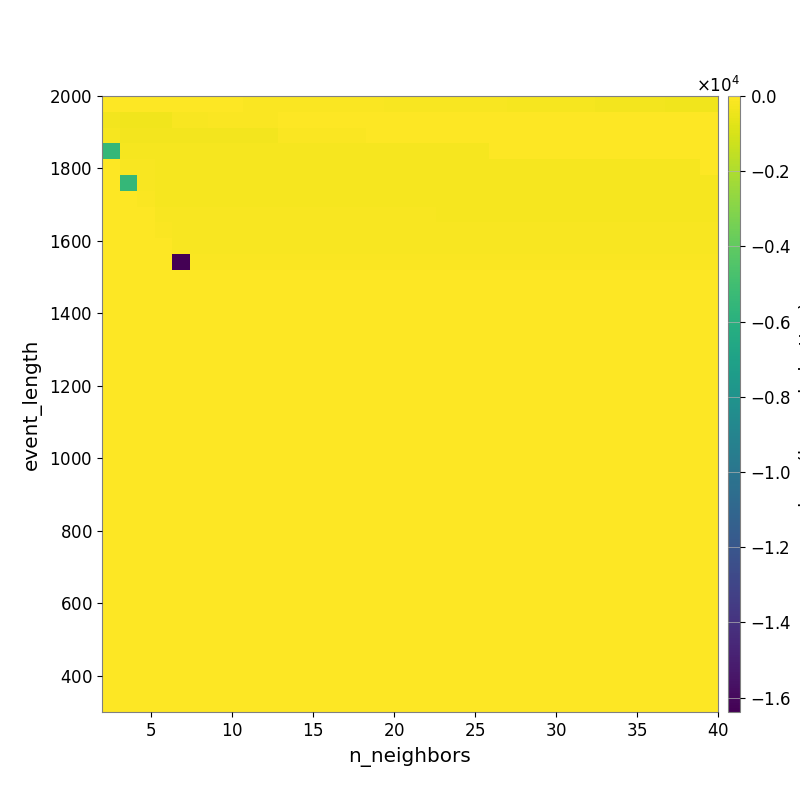

The data file committed next to this chart (first rows):
-2.335638507723544421e+01, -2.650790667679869372e+01, -3.242587506793073970e+01, -4.226298735106890803e+01, -4.597448037834047341e+01, -5.171049490088579148e+01, -5.542745927761440328e+01, -6.144849657571388235e+01, -7.063057855163785348e+01, -7.333875869586064766e+01, -7.954912036856714508e+01, -8.918953079267585338e+01, -9.447503707180837296e+01, -1.047414197120346557e+02, -1.144015729105849033e+02, -1.221483352099389350e+02, -1.286141625418185015e+02, -1.378179894374144965e+02, -1.465491925877707047e+02, -1.614312494933296023e+02, -1.717750833791012894e+02, -1.787579222612814362e+02, -1.867177043274903383e+02, -1.970544939751020763e+02
-3.102323288350269195e+02, -3.640853475340044838e+02, -3.640853475340044838e+02, -3.640853475340044838e+02, -1.675910125199136473e+02, -1.387349659803979307e+02, -1.032754634335262267e+02, -1.032754634335262267e+02, -1.032754634335262267e+02, -1.032754634335262267e+02, -4.420334302577120411e+01, -4.420334302577120411e+01, -3.677790919820885307e+01, -3.677790919820885307e+01, -3.748814095545820635e+01, -2.667531958194525288e+01, -2.093828585958694433e+01, -2.370665020857859062e+01, -2.361705645487328553e+01, -2.506700886875854195e+01, -2.579677372101515331e+01, -2.487562465340072393e+01, -2.558751883228080715e+01, -2.631753126617582694e+01
-1.974579788390017256e+02, -2.629833300745257247e+02, -2.629833300745257247e+02, -2.629833300745257247e+02, -2.629833300745257247e+02, -2.629833300745257247e+02, -2.629833300745257247e+02, -2.629833300745257247e+02, -2.629833300745257247e+02, -2.629833300745257247e+02, -9.842256875589774268e+01, -9.842256875589774268e+01, -9.842256875589774268e+01, -9.842256875589774268e+01, -9.842256875589774268e+01, -2.903381958835640120e+01, -2.903381958835640120e+01, -1.195561720121115989e+01, -1.195561720121115989e+01, -1.195561720121115989e+01, -1.195561720121115989e+01, -1.195561720121115989e+01, -1.162115890283464026e+01, -1.162115890283464026e+01
-5.461248408635457054e+03, -2.146805228222121968e+02, -2.146805228222121968e+02, -2.146805228222121968e+02, -2.146805228222121968e+02, -2.146805228222121968e+02, -2.146805228222121968e+02, -2.146805228222121968e+02, -2.146805228222121968e+02, -2.146805228222121968e+02, -2.146805228222121968e+02, -2.146805228222121968e+02, -2.146805228222121968e+02, -2.146805228222121968e+02, -2.146805228222121968e+02, -2.146805228222121968e+02, -2.146805228222121968e+02, -2.146805228222121968e+02, -2.146805228222121968e+02, -2.146805228222121968e+02, -2.146805228222121968e+02, -2.146805228222121968e+02, -1.564406210490258431e+01, -1.564406210490258431e+01
0.000000000000000000e+00, -1.422866651038859800e+02, -1.899126200695849036e+02, -2.146805228222121968e+02, -2.146805228222121968e+02, -2.146805228222121968e+02, -2.146805228222121968e+02, -2.146805228222121968e+02, -2.146805228222121968e+02, -2.146805228222121968e+02, -2.146805228222121968e+02, -2.146805228222121968e+02, -2.146805228222121968e+02, -2.146805228222121968e+02, -2.146805228222121968e+02, -2.146805228222121968e+02, -2.146805228222121968e+02, -2.146805228222121968e+02, -2.146805228222121968e+02, -2.146805228222121968e+02, -2.146805228222121968e+02, -2.146805228222121968e+02, -2.146805228222121968e+02, -2.146805228222121968e+02
0.000000000000000000e+00, -5.461248408635457054e+03, -1.681289366618358940e+02, -2.146805228222121968e+02, -2.146805228222121968e+02, -2.146805228222121968e+02, -2.146805228222121968e+02, -2.146805228222121968e+02, -2.146805228222121968e+02, -2.146805228222121968e+02, -2.146805228222121968e+02, -2.146805228222121968e+02, -2.146805228222121968e+02, -2.146805228222121968e+02, -2.146805228222121968e+02, -2.146805228222121968e+02, -2.146805228222121968e+02, -2.146805228222121968e+02, -2.146805228222121968e+02, -2.146805228222121968e+02, -2.146805228222121968e+02, -2.146805228222121968e+02, -2.146805228222121968e+02, -2.146805228222121968e+02
0.000000000000000000e+00, 0.000000000000000000e+00, -9.493490481476071352e+01, -2.146805228222121968e+02, -2.146805228222121968e+02, -2.146805228222121968e+02, -2.146805228222121968e+02, -2.146805228222121968e+02, -2.146805228222121968e+02, -2.146805228222121968e+02, -2.146805228222121968e+02, -2.146805228222121968e+02, -2.146805228222121968e+02, -2.146805228222121968e+02, -2.146805228222121968e+02, -2.146805228222121968e+02, -2.146805228222121968e+02, -2.146805228222121968e+02, -2.146805228222121968e+02, -2.146805228222121968e+02, -2.146805228222121968e+02, -2.146805228222121968e+02, -2.146805228222121968e+02, -2.146805228222121968e+02
0.000000000000000000e+00, 0.000000000000000000e+00, 0.000000000000000000e+00, -1.676542195106254098e+02, -1.676542195106254098e+02, -1.676542195106254098e+02, -1.676542195106254098e+02, -1.676542195106254098e+02, -1.676542195106254098e+02, -1.676542195106254098e+02, -1.676542195106254098e+02, -1.676542195106254098e+02, -1.676542195106254098e+02, -1.676542195106254098e+02, -1.676542195106254098e+02, -1.676542195106254098e+02, -1.676542195106254098e+02, -1.676542195106254098e+02, -1.676542195106254098e+02, -1.955847446059260619e+02, -1.955847446059260619e+02, -1.955847446059260619e+02, -1.955847446059260619e+02, -1.955847446059260619e+02
0.000000000000000000e+00, 0.000000000000000000e+00, 0.000000000000000000e+00, -1.098608249460706787e+02, -1.676542195106254098e+02, -1.676542195106254098e+02, -1.676542195106254098e+02, -1.676542195106254098e+02, -1.676542195106254098e+02, -1.676542195106254098e+02, -1.676542195106254098e+02, -1.676542195106254098e+02, -1.676542195106254098e+02, -1.676542195106254098e+02, -1.676542195106254098e+02, -1.676542195106254098e+02, -1.676542195106254098e+02, -1.676542195106254098e+02, -1.676542195106254098e+02, -1.676542195106254098e+02, -1.676542195106254098e+02, -1.676542195106254098e+02, -1.676542195106254098e+02, -1.676542195106254098e+02
0.000000000000000000e+00, 0.000000000000000000e+00, 0.000000000000000000e+00, 0.000000000000000000e+00, -1.510804027214687721e+02, -1.510804027214687721e+02, -1.510804027214687721e+02, -1.510804027214687721e+02, -1.510804027214687721e+02, -1.510804027214687721e+02, -1.510804027214687721e+02, -1.510804027214687721e+02, -1.510804027214687721e+02, -1.510804027214687721e+02, -1.510804027214687721e+02, -1.510804027214687721e+02, -1.510804027214687721e+02, -1.510804027214687721e+02, -1.510804027214687721e+02, -1.510804027214687721e+02, -1.510804027214687721e+02, -1.510804027214687721e+02, -1.510804027214687721e+02, -1.510804027214687721e+02
0.000000000000000000e+00, 0.000000000000000000e+00, 0.000000000000000000e+00, 0.000000000000000000e+00, -1.638399954795837402e+04, -7.541774800970823378e+01, -7.541774800970823378e+01, -7.541774800970823378e+01, -7.541774800970823378e+01, -7.541774800970823378e+01, -7.541774800970823378e+01, -7.541774800970823378e+01, -7.541774800970823378e+01, -7.541774800970823378e+01, -7.541774800970823378e+01, -7.541774800970823378e+01, -7.541774800970823378e+01, -7.541774800970823378e+01, -7.541774800970823378e+01, -7.541774800970823378e+01, -7.541774800970823378e+01, -7.541774800970823378e+01, -7.541774800970823378e+01, -7.541774800970823378e+01
0.000000000000000000e+00, 0.000000000000000000e+00, 0.000000000000000000e+00, 0.000000000000000000e+00, 0.000000000000000000e+00, 0.000000000000000000e+00, 0.000000000000000000e+00, 0.000000000000000000e+00, 0.000000000000000000e+00, 0.000000000000000000e+00, 0.000000000000000000e+00, 0.000000000000000000e+00, 0.000000000000000000e+00, 0.000000000000000000e+00, 0.000000000000000000e+00, 0.000000000000000000e+00, 0.000000000000000000e+00, 0.000000000000000000e+00, 0.000000000000000000e+00, 0.000000000000000000e+00, 0.000000000000000000e+00, 0.000000000000000000e+00, 0.000000000000000000e+00, 0.000000000000000000e+00
0.000000000000000000e+00, 0.000000000000000000e+00, 0.000000000000000000e+00, 0.000000000000000000e+00, 0.000000000000000000e+00, 0.000000000000000000e+00, 0.000000000000000000e+00, 0.000000000000000000e+00, 0.000000000000000000e+00, 0.000000000000000000e+00, 0.000000000000000000e+00, 0.000000000000000000e+00, 0.000000000000000000e+00, 0.000000000000000000e+00, 0.000000000000000000e+00, 0.000000000000000000e+00, 0.000000000000000000e+00, 0.000000000000000000e+00, 0.000000000000000000e+00, 0.000000000000000000e+00, 0.000000000000000000e+00, 0.000000000000000000e+00, 0.000000000000000000e+00, 0.000000000000000000e+00
0.000000000000000000e+00, 0.000000000000000000e+00, 0.000000000000000000e+00, 0.000000000000000000e+00, 0.000000000000000000e+00, 0.000000000000000000e+00, 0.000000000000000000e+00, 0.000000000000000000e+00, 0.000000000000000000e+00, 0.000000000000000000e+00, 0.000000000000000000e+00, 0.000000000000000000e+00, 0.000000000000000000e+00, 0.000000000000000000e+00, 0.000000000000000000e+00, 0.000000000000000000e+00, 0.000000000000000000e+00, 0.000000000000000000e+00, 0.000000000000000000e+00, 0.000000000000000000e+00, 0.000000000000000000e+00, 0.000000000000000000e+00, 0.000000000000000000e+00, 0.000000000000000000e+00
0.000000000000000000e+00, 0.000000000000000000e+00, 0.000000000000000000e+00, 0.000000000000000000e+00, 0.000000000000000000e+00, 0.000000000000000000e+00, 0.000000000000000000e+00, 0.000000000000000000e+00, 0.000000000000000000e+00, 0.000000000000000000e+00, 0.000000000000000000e+00, 0.000000000000000000e+00, 0.000000000000000000e+00, 0.000000000000000000e+00, 0.000000000000000000e+00, 0.000000000000000000e+00, 0.000000000000000000e+00, 0.000000000000000000e+00, 0.000000000000000000e+00, 0.000000000000000000e+00, 0.000000000000000000e+00, 0.000000000000000000e+00, 0.000000000000000000e+00, 0.000000000000000000e+00
0.000000000000000000e+00, 0.000000000000000000e+00, 0.000000000000000000e+00, 0.000000000000000000e+00, 0.000000000000000000e+00, 0.000000000000000000e+00, 0.000000000000000000e+00, 0.000000000000000000e+00, 0.000000000000000000e+00, 0.000000000000000000e+00, 0.000000000000000000e+00, 0.000000000000000000e+00, 0.000000000000000000e+00, 0.000000000000000000e+00, 0.000000000000000000e+00, 0.000000000000000000e+00, 0.000000000000000000e+00, 0.000000000000000000e+00, 0.000000000000000000e+00, 0.000000000000000000e+00, 0.000000000000000000e+00, 0.000000000000000000e+00, 0.000000000000000000e+00, 0.000000000000000000e+00
0.000000000000000000e+00, 0.000000000000000000e+00, 0.000000000000000000e+00, 0.000000000000000000e+00, 0.000000000000000000e+00, 0.000000000000000000e+00, 0.000000000000000000e+00, 0.000000000000000000e+00, 0.000000000000000000e+00, 0.000000000000000000e+00, 0.000000000000000000e+00, 0.000000000000000000e+00, 0.000000000000000000e+00, 0.000000000000000000e+00, 0.000000000000000000e+00, 0.000000000000000000e+00, 0.000000000000000000e+00, 0.000000000000000000e+00, 0.000000000000000000e+00, 0.000000000000000000e+00, 0.000000000000000000e+00, 0.000000000000000000e+00, 0.000000000000000000e+00, 0.000000000000000000e+00
0.000000000000000000e+00, 0.000000000000000000e+00, 0.000000000000000000e+00, 0.000000000000000000e+00, 0.000000000000000000e+00, 0.000000000000000000e+00, 0.000000000000000000e+00, 0.000000000000000000e+00, 0.000000000000000000e+00, 0.000000000000000000e+00, 0.000000000000000000e+00, 0.000000000000000000e+00, 0.000000000000000000e+00, 0.000000000000000000e+00, 0.000000000000000000e+00, 0.000000000000000000e+00, 0.000000000000000000e+00, 0.000000000000000000e+00, 0.000000000000000000e+00, 0.000000000000000000e+00, 0.000000000000000000e+00, 0.000000000000000000e+00, 0.000000000000000000e+00, 0.000000000000000000e+00
0.000000000000000000e+00, 0.000000000000000000e+00, 0.000000000000000000e+00, 0.000000000000000000e+00, 0.000000000000000000e+00, 0.000000000000000000e+00, 0.000000000000000000e+00, 0.000000000000000000e+00, 0.000000000000000000e+00, 0.000000000000000000e+00, 0.000000000000000000e+00, 0.000000000000000000e+00, 0.000000000000000000e+00, 0.000000000000000000e+00, 0.000000000000000000e+00, 0.000000000000000000e+00, 0.000000000000000000e+00, 0.000000000000000000e+00, 0.000000000000000000e+00, 0.000000000000000000e+00, 0.000000000000000000e+00, 0.000000000000000000e+00, 0.000000000000000000e+00, 0.000000000000000000e+00
0.000000000000000000e+00, 0.000000000000000000e+00, 0.000000000000000000e+00, 0.000000000000000000e+00, 0.000000000000000000e+00, 0.000000000000000000e+00, 0.000000000000000000e+00, 0.000000000000000000e+00, 0.000000000000000000e+00, 0.000000000000000000e+00, 0.000000000000000000e+00, 0.000000000000000000e+00, 0.000000000000000000e+00, 0.000000000000000000e+00, 0.000000000000000000e+00, 0.000000000000000000e+00, 0.000000000000000000e+00, 0.000000000000000000e+00, 0.000000000000000000e+00, 0.000000000000000000e+00, 0.000000000000000000e+00, 0.000000000000000000e+00, 0.000000000000000000e+00, 0.000000000000000000e+00
0.000000000000000000e+00, 0.000000000000000000e+00, 0.000000000000000000e+00, 0.000000000000000000e+00, 0.000000000000000000e+00, 0.000000000000000000e+00, 0.000000000000000000e+00, 0.000000000000000000e+00, 0.000000000000000000e+00, 0.000000000000000000e+00, 0.000000000000000000e+00, 0.000000000000000000e+00, 0.000000000000000000e+00, 0.000000000000000000e+00, 0.000000000000000000e+00, 0.000000000000000000e+00, 0.000000000000000000e+00, 0.000000000000000000e+00, 0.000000000000000000e+00, 0.000000000000000000e+00, 0.000000000000000000e+00, 0.000000000000000000e+00, 0.000000000000000000e+00, 0.000000000000000000e+00
0.000000000000000000e+00, 0.000000000000000000e+00, 0.000000000000000000e+00, 0.000000000000000000e+00, 0.000000000000000000e+00, 0.000000000000000000e+00, 0.000000000000000000e+00, 0.000000000000000000e+00, 0.000000000000000000e+00, 0.000000000000000000e+00, 0.000000000000000000e+00, 0.000000000000000000e+00, 0.000000000000000000e+00, 0.000000000000000000e+00, 0.000000000000000000e+00, 0.000000000000000000e+00, 0.000000000000000000e+00, 0.000000000000000000e+00, 0.000000000000000000e+00, 0.000000000000000000e+00, 0.000000000000000000e+00, 0.000000000000000000e+00, 0.000000000000000000e+00, 0.000000000000000000e+00
0.000000000000000000e+00, 0.000000000000000000e+00, 0.000000000000000000e+00, 0.000000000000000000e+00, 0.000000000000000000e+00, 0.000000000000000000e+00, 0.000000000000000000e+00, 0.000000000000000000e+00, 0.000000000000000000e+00, 0.000000000000000000e+00, 0.000000000000000000e+00, 0.000000000000000000e+00, 0.000000000000000000e+00, 0.000000000000000000e+00, 0.000000000000000000e+00, 0.000000000000000000e+00, 0.000000000000000000e+00, 0.000000000000000000e+00, 0.000000000000000000e+00, 0.000000000000000000e+00, 0.000000000000000000e+00, 0.000000000000000000e+00, 0.000000000000000000e+00, 0.000000000000000000e+00
0.000000000000000000e+00, 0.000000000000000000e+00, 0.000000000000000000e+00, 0.000000000000000000e+00, 0.000000000000000000e+00, 0.000000000000000000e+00, 0.000000000000000000e+00, 0.000000000000000000e+00, 0.000000000000000000e+00, 0.000000000000000000e+00, 0.000000000000000000e+00, 0.000000000000000000e+00, 0.000000000000000000e+00, 0.000000000000000000e+00, 0.000000000000000000e+00, 0.000000000000000000e+00, 0.000000000000000000e+00, 0.000000000000000000e+00, 0.000000000000000000e+00, 0.000000000000000000e+00, 0.000000000000000000e+00, 0.000000000000000000e+00, 0.000000000000000000e+00, 0.000000000000000000e+00
0.000000000000000000e+00, 0.000000000000000000e+00, 0.000000000000000000e+00, 0.000000000000000000e+00, 0.000000000000000000e+00, 0.000000000000000000e+00, 0.000000000000000000e+00, 0.000000000000000000e+00, 0.000000000000000000e+00, 0.000000000000000000e+00, 0.000000000000000000e+00, 0.000000000000000000e+00, 0.000000000000000000e+00, 0.000000000000000000e+00, 0.000000000000000000e+00, 0.000000000000000000e+00, 0.000000000000000000e+00, 0.000000000000000000e+00, 0.000000000000000000e+00, 0.000000000000000000e+00, 0.000000000000000000e+00, 0.000000000000000000e+00, 0.000000000000000000e+00, 0.000000000000000000e+00
0.000000000000000000e+00, 0.000000000000000000e+00, 0.000000000000000000e+00, 0.000000000000000000e+00, 0.000000000000000000e+00, 0.000000000000000000e+00, 0.000000000000000000e+00, 0.000000000000000000e+00, 0.000000000000000000e+00, 0.000000000000000000e+00, 0.000000000000000000e+00, 0.000000000000000000e+00, 0.000000000000000000e+00, 0.000000000000000000e+00, 0.000000000000000000e+00, 0.000000000000000000e+00, 0.000000000000000000e+00, 0.000000000000000000e+00, 0.000000000000000000e+00, 0.000000000000000000e+00, 0.000000000000000000e+00, 0.000000000000000000e+00, 0.000000000000000000e+00, 0.000000000000000000e+00
0.000000000000000000e+00, 0.000000000000000000e+00, 0.000000000000000000e+00, 0.000000000000000000e+00, 0.000000000000000000e+00, 0.000000000000000000e+00, 0.000000000000000000e+00, 0.000000000000000000e+00, 0.000000000000000000e+00, 0.000000000000000000e+00, 0.000000000000000000e+00, 0.000000000000000000e+00, 0.000000000000000000e+00, 0.000000000000000000e+00, 0.000000000000000000e+00, 0.000000000000000000e+00, 0.000000000000000000e+00, 0.000000000000000000e+00, 0.000000000000000000e+00, 0.000000000000000000e+00, 0.000000000000000000e+00, 0.000000000000000000e+00, 0.000000000000000000e+00, 0.000000000000000000e+00
0.000000000000000000e+00, 0.000000000000000000e+00, 0.000000000000000000e+00, 0.000000000000000000e+00, 0.000000000000000000e+00, 0.000000000000000000e+00, 0.000000000000000000e+00, 0.000000000000000000e+00, 0.000000000000000000e+00, 0.000000000000000000e+00, 0.000000000000000000e+00, 0.000000000000000000e+00, 0.000000000000000000e+00, 0.000000000000000000e+00, 0.000000000000000000e+00, 0.000000000000000000e+00, 0.000000000000000000e+00, 0.000000000000000000e+00, 0.000000000000000000e+00, 0.000000000000000000e+00, 0.000000000000000000e+00, 0.000000000000000000e+00, 0.000000000000000000e+00, 0.000000000000000000e+00
0.000000000000000000e+00, 0.000000000000000000e+00, 0.000000000000000000e+00, 0.000000000000000000e+00, 0.000000000000000000e+00, 0.000000000000000000e+00, 0.000000000000000000e+00, 0.000000000000000000e+00, 0.000000000000000000e+00, 0.000000000000000000e+00, 0.000000000000000000e+00, 0.000000000000000000e+00, 0.000000000000000000e+00, 0.000000000000000000e+00, 0.000000000000000000e+00, 0.000000000000000000e+00, 0.000000000000000000e+00, 0.000000000000000000e+00, 0.000000000000000000e+00, 0.000000000000000000e+00, 0.000000000000000000e+00, 0.000000000000000000e+00, 0.000000000000000000e+00, 0.000000000000000000e+00
0.000000000000000000e+00, 0.000000000000000000e+00, 0.000000000000000000e+00, 0.000000000000000000e+00, 0.000000000000000000e+00, 0.000000000000000000e+00, 0.000000000000000000e+00, 0.000000000000000000e+00, 0.000000000000000000e+00, 0.000000000000000000e+00, 0.000000000000000000e+00, 0.000000000000000000e+00, 0.000000000000000000e+00, 0.000000000000000000e+00, 0.000000000000000000e+00, 0.000000000000000000e+00, 0.000000000000000000e+00, 0.000000000000000000e+00, 0.000000000000000000e+00, 0.000000000000000000e+00, 0.000000000000000000e+00, 0.000000000000000000e+00, 0.000000000000000000e+00, 0.000000000000000000e+00
0.000000000000000000e+00, 0.000000000000000000e+00, 0.000000000000000000e+00, 0.000000000000000000e+00, 0.000000000000000000e+00, 0.000000000000000000e+00, 0.000000000000000000e+00, 0.000000000000000000e+00, 0.000000000000000000e+00, 0.000000000000000000e+00, 0.000000000000000000e+00, 0.000000000000000000e+00, 0.000000000000000000e+00, 0.000000000000000000e+00, 0.000000000000000000e+00, 0.000000000000000000e+00, 0.000000000000000000e+00, 0.000000000000000000e+00, 0.000000000000000000e+00, 0.000000000000000000e+00, 0.000000000000000000e+00, 0.000000000000000000e+00, 0.000000000000000000e+00, 0.000000000000000000e+00
0.000000000000000000e+00, 0.000000000000000000e+00, 0.000000000000000000e+00, 0.000000000000000000e+00, 0.000000000000000000e+00, 0.000000000000000000e+00, 0.000000000000000000e+00, 0.000000000000000000e+00, 0.000000000000000000e+00, 0.000000000000000000e+00, 0.000000000000000000e+00, 0.000000000000000000e+00, 0.000000000000000000e+00, 0.000000000000000000e+00, 0.000000000000000000e+00, 0.000000000000000000e+00, 0.000000000000000000e+00, 0.000000000000000000e+00, 0.000000000000000000e+00, 0.000000000000000000e+00, 0.000000000000000000e+00, 0.000000000000000000e+00, 0.000000000000000000e+00, 0.000000000000000000e+00
0.000000000000000000e+00, 0.000000000000000000e+00, 0.000000000000000000e+00, 0.000000000000000000e+00, 0.000000000000000000e+00, 0.000000000000000000e+00, 0.000000000000000000e+00, 0.000000000000000000e+00, 0.000000000000000000e+00, 0.000000000000000000e+00, 0.000000000000000000e+00, 0.000000000000000000e+00, 0.000000000000000000e+00, 0.000000000000000000e+00, 0.000000000000000000e+00, 0.000000000000000000e+00, 0.000000000000000000e+00, 0.000000000000000000e+00, 0.000000000000000000e+00, 0.000000000000000000e+00, 0.000000000000000000e+00, 0.000000000000000000e+00, 0.000000000000000000e+00, 0.000000000000000000e+00
0.000000000000000000e+00, 0.000000000000000000e+00, 0.000000000000000000e+00, 0.000000000000000000e+00, 0.000000000000000000e+00, 0.000000000000000000e+00, 0.000000000000000000e+00, 0.000000000000000000e+00, 0.000000000000000000e+00, 0.000000000000000000e+00, 0.000000000000000000e+00, 0.000000000000000000e+00, 0.000000000000000000e+00, 0.000000000000000000e+00, 0.000000000000000000e+00, 0.000000000000000000e+00, 0.000000000000000000e+00, 0.000000000000000000e+00, 0.000000000000000000e+00, 0.000000000000000000e+00, 0.000000000000000000e+00, 0.000000000000000000e+00, 0.000000000000000000e+00, 0.000000000000000000e+00
0.000000000000000000e+00, 0.000000000000000000e+00, 0.000000000000000000e+00, 0.000000000000000000e+00, 0.000000000000000000e+00, 0.000000000000000000e+00, 0.000000000000000000e+00, 0.000000000000000000e+00, 0.000000000000000000e+00, 0.000000000000000000e+00, 0.000000000000000000e+00, 0.000000000000000000e+00, 0.000000000000000000e+00, 0.000000000000000000e+00, 0.000000000000000000e+00, 0.000000000000000000e+00, 0.000000000000000000e+00, 0.000000000000000000e+00, 0.000000000000000000e+00, 0.000000000000000000e+00, 0.000000000000000000e+00, 0.000000000000000000e+00, 0.000000000000000000e+00, 0.000000000000000000e+00
0.000000000000000000e+00, 0.000000000000000000e+00, 0.000000000000000000e+00, 0.000000000000000000e+00, 0.000000000000000000e+00, 0.000000000000000000e+00, 0.000000000000000000e+00, 0.000000000000000000e+00, 0.000000000000000000e+00, 0.000000000000000000e+00, 0.000000000000000000e+00, 0.000000000000000000e+00, 0.000000000000000000e+00, 0.000000000000000000e+00, 0.000000000000000000e+00, 0.000000000000000000e+00, 0.000000000000000000e+00, 0.000000000000000000e+00, 0.000000000000000000e+00, 0.000000000000000000e+00, 0.000000000000000000e+00, 0.000000000000000000e+00, 0.000000000000000000e+00, 0.000000000000000000e+00
0.000000000000000000e+00, 0.000000000000000000e+00, 0.000000000000000000e+00, 0.000000000000000000e+00, 0.000000000000000000e+00, 0.000000000000000000e+00, 0.000000000000000000e+00, 0.000000000000000000e+00, 0.000000000000000000e+00, 0.000000000000000000e+00, 0.000000000000000000e+00, 0.000000000000000000e+00, 0.000000000000000000e+00, 0.000000000000000000e+00, 0.000000000000000000e+00, 0.000000000000000000e+00, 0.000000000000000000e+00, 0.000000000000000000e+00, 0.000000000000000000e+00, 0.000000000000000000e+00, 0.000000000000000000e+00, 0.000000000000000000e+00, 0.000000000000000000e+00, 0.000000000000000000e+00
0.000000000000000000e+00, 0.000000000000000000e+00, 0.000000000000000000e+00, 0.000000000000000000e+00, 0.000000000000000000e+00, 0.000000000000000000e+00, 0.000000000000000000e+00, 0.000000000000000000e+00, 0.000000000000000000e+00, 0.000000000000000000e+00, 0.000000000000000000e+00, 0.000000000000000000e+00, 0.000000000000000000e+00, 0.000000000000000000e+00, 0.000000000000000000e+00, 0.000000000000000000e+00, 0.000000000000000000e+00, 0.000000000000000000e+00, 0.000000000000000000e+00, 0.000000000000000000e+00, 0.000000000000000000e+00, 0.000000000000000000e+00, 0.000000000000000000e+00, 0.000000000000000000e+00
0.000000000000000000e+00, 0.000000000000000000e+00, 0.000000000000000000e+00, 0.000000000000000000e+00, 0.000000000000000000e+00, 0.000000000000000000e+00, 0.000000000000000000e+00, 0.000000000000000000e+00, 0.000000000000000000e+00, 0.000000000000000000e+00, 0.000000000000000000e+00, 0.000000000000000000e+00, 0.000000000000000000e+00, 0.000000000000000000e+00, 0.000000000000000000e+00, 0.000000000000000000e+00, 0.000000000000000000e+00, 0.000000000000000000e+00, 0.000000000000000000e+00, 0.000000000000000000e+00, 0.000000000000000000e+00, 0.000000000000000000e+00, 0.000000000000000000e+00, 0.000000000000000000e+00
